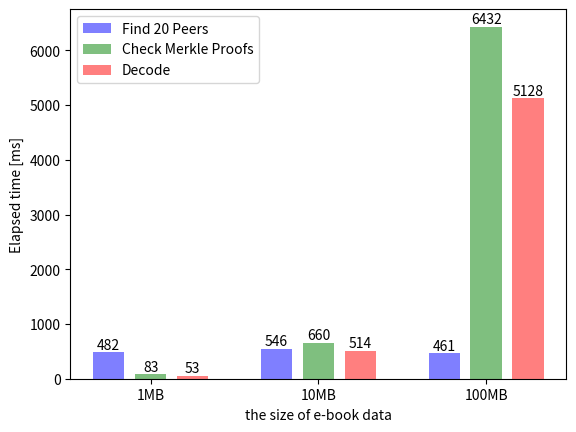

Reproduce this figure in Python.
import numpy as np
import matplotlib.pyplot as plt

Category = ["1MB", "10MB", "100MB"] # カテゴリ名
Value_1 = [482,546,461]           # 系列 1 のデータ
Value_2 = [83,660,6432]            # 系列 2 のデータ
Value_3 = [53,514,5128]            # 系列 3 のデータ

x_1 = [0, 1.6, 3.2]            # 系列 1 をプロットするx座標
x_2 = [0.4, 2.0, 3.6]  # 系列 2 をプロットするx座標
x_3 = [0.8, 2.4, 4.0]  # 系列 3 をプロットするx座標

plt.bar(x_1, Value_1, color='b', width=0.3, label='Find 20 Peers', alpha=0.5)
plt.bar(x_2, Value_2, color='g', width=0.3, label='Check Merkle Proofs', alpha=0.5)
plt.bar(x_3, Value_3, color='r', width=0.3, label='Decode', alpha=0.5)

plt.legend() # ラベル表示
plt.xticks(x_2 , Category) # X軸にカテゴリ名表示

plt.xlabel('the size of e-book data')
plt.ylabel('Elapsed time [ms]')

plt.text(0,482+60,482, ha="center")
plt.text(0.4,83+60,83, ha="center")
plt.text(0.8,53+60,53, ha="center")

plt.text(1.6,546+60,546, ha="center")
plt.text(2.0,660+60,660, ha="center")
plt.text(2.4,514+60,514, ha="center")

plt.text(3.2,461+60,461, ha="center")
plt.text(3.6,6432+60,6432, ha="center")
plt.text(4.0,5128+60,5128, ha="center")

plt.savefig("download_all.pdf")
plt.show()


